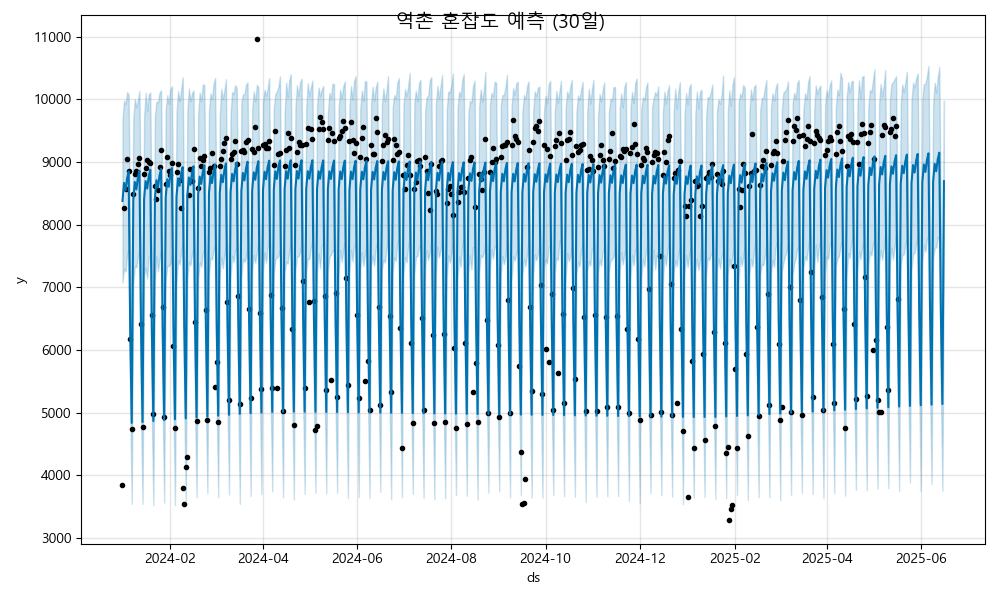

Values plotted in this chart, from the file beside it:
ds, yhat, yhat_lower, yhat_upper
2024-01-01, 8379, 7075, 9673
2024-01-02, 8667, 7296, 9980
2024-01-03, 8549, 7253, 9924
2024-01-04, 8741, 7525, 10113
2024-01-05, 8846, 7597, 10075
2024-01-06, 6325, 5047, 7573
2024-01-07, 4838, 3547, 6198
2024-01-08, 8393, 7058, 9684
2024-01-09, 8681, 7339, 10004
2024-01-10, 8563, 7319, 9873
2024-01-11, 8755, 7501, 9985
2024-01-12, 8861, 7577, 10135
2024-01-13, 6339, 4938, 7618
2024-01-14, 4853, 3547, 6243
2024-01-15, 8408, 7181, 9706
2024-01-16, 8696, 7318, 10102
2024-01-17, 8577, 7138, 9812
2024-01-18, 8770, 7482, 10077
2024-01-19, 8875, 7506, 10109
2024-01-20, 6353, 4934, 7603
2024-01-21, 4867, 3521, 6220
2024-01-22, 8422, 7097, 9738
2024-01-23, 8710, 7495, 9964
2024-01-24, 8592, 7257, 9949
2024-01-25, 8784, 7440, 10109
2024-01-26, 8889, 7595, 10144
2024-01-27, 6368, 5156, 7649
2024-01-28, 4881, 3568, 6223
2024-01-29, 8437, 7110, 9840
2024-01-30, 8724, 7343, 10067
2024-01-31, 8606, 7341, 9928
2024-02-01, 8798, 7378, 10162
2024-02-02, 8904, 7512, 10210
2024-02-03, 6382, 5079, 7793
2024-02-04, 4896, 3525, 6274
2024-02-05, 8451, 7062, 9784
2024-02-06, 8739, 7431, 10132
2024-02-07, 8621, 7369, 9969
2024-02-08, 8813, 7561, 10158
2024-02-09, 8918, 7718, 10350
2024-02-10, 6397, 5087, 7785
2024-02-11, 4910, 3580, 6239
2024-02-12, 8465, 7138, 9799
2024-02-13, 8753, 7410, 10172
2024-02-14, 8635, 7353, 9970
2024-02-15, 8827, 7534, 10097
2024-02-16, 8933, 7623, 10142
2024-02-17, 6411, 5052, 7737
2024-02-18, 4925, 3653, 6276
2024-02-19, 8480, 7130, 9751
2024-02-20, 8767, 7397, 10109
2024-02-21, 8649, 7332, 9971
2024-02-22, 8842, 7531, 10241
2024-02-23, 8947, 7620, 10227
2024-02-24, 6425, 5149, 7856
2024-02-25, 4939, 3717, 6231
2024-02-26, 8494, 7194, 9800
2024-02-27, 8782, 7473, 10097
2024-02-28, 8664, 7448, 10003
2024-02-29, 8856, 7589, 10254
... 473 more rows
